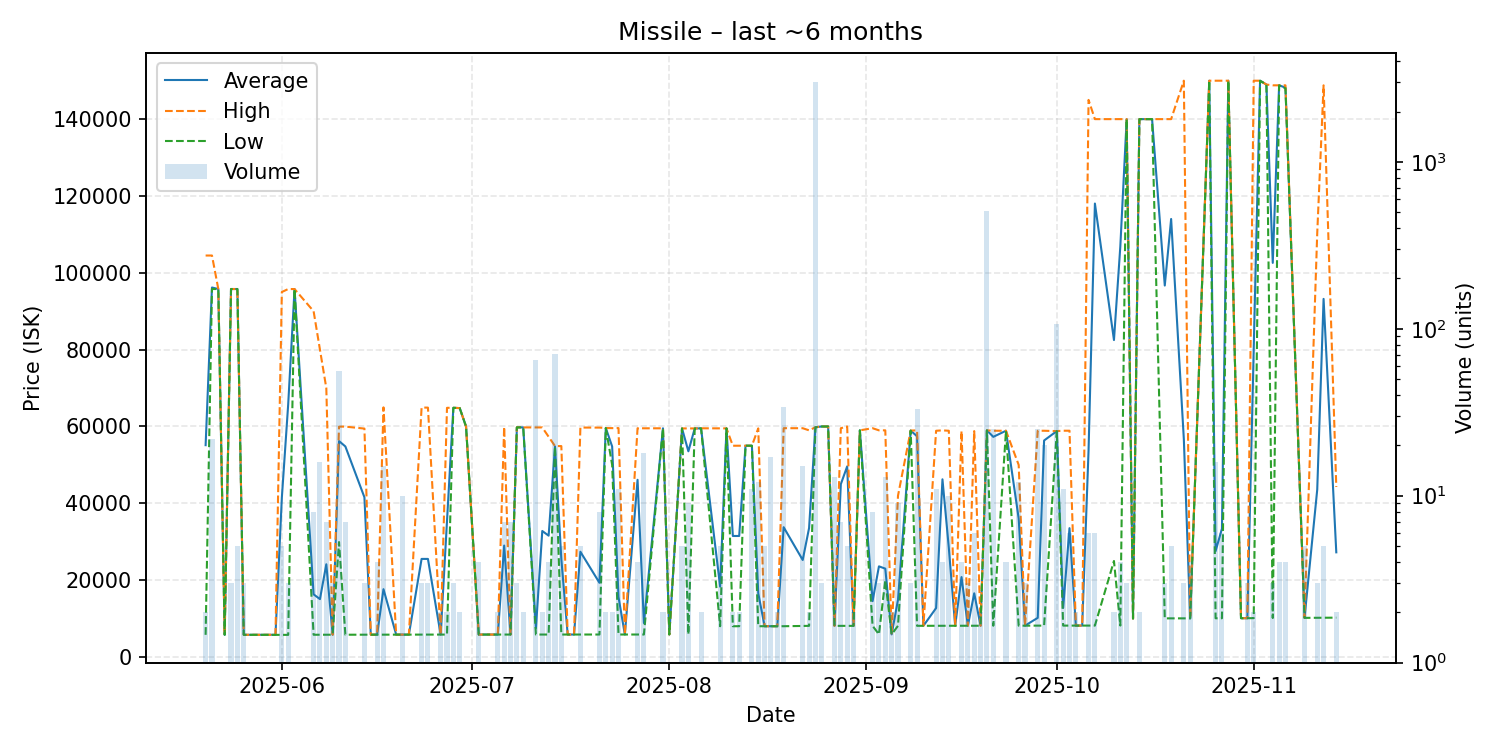

The file beside this chart, header and first rows:
date, average, highest, lowest, order_count, volume
2025-05-20, 55137, 104500, 5774, 2, 2
2025-05-21, 96176, 104500, 95780, 3, 22
2025-05-22, 95780, 95780, 95780, 1, 1
2025-05-23, 5776, 5776, 5776, 1, 1
2025-05-24, 95780, 95780, 95780, 2, 3
2025-05-25, 95780, 95780, 95780, 2, 5
2025-05-26, 5779, 5779, 5779, 1, 3
2025-05-29, 5782, 5782, 5782, 1, 1
2025-05-31, 5785, 5785, 5785, 1, 1
2025-06-01, 41454, 95000, 5785, 5, 5
2025-06-02, 65774, 95780, 5761, 3, 3
2025-06-03, 95770, 95770, 95770, 1, 1
2025-06-06, 16307, 90000, 5793, 4, 8
2025-06-07, 15068, 79995, 5792, 5, 16
2025-06-08, 24135, 69990, 5793, 3, 7
2025-06-09, 5800, 5800, 5800, 3, 3
2025-06-10, 56206, 59960, 29920, 4, 56
2025-06-11, 54803, 59970, 5800, 5, 7
2025-06-14, 41573, 59455, 5810, 3, 3
2025-06-15, 5810, 5810, 5810, 1, 1
2025-06-16, 5818, 5821, 5817, 3, 4
2025-06-17, 17658, 64980, 5827, 4, 15
2025-06-19, 5827, 5827, 5827, 1, 1
2025-06-20, 5832, 5833, 5831, 4, 10
2025-06-21, 5833, 5833, 5833, 1, 1
2025-06-23, 25533, 64930, 5834, 3, 3
2025-06-24, 25528, 64910, 5837, 2, 3
2025-06-26, 5840, 5840, 5840, 1, 2
2025-06-27, 35350, 64860, 5840, 2, 2
2025-06-28, 64860, 64860, 64860, 2, 3
2025-06-29, 64790, 64790, 64790, 2, 2
2025-06-30, 59990, 59990, 59990, 1, 1
2025-07-02, 5843, 5843, 5843, 1, 4
2025-07-05, 5844, 5844, 5844, 1, 2
2025-07-06, 29011, 59900, 5844, 3, 7
2025-07-07, 5844, 5844, 5844, 3, 7
2025-07-08, 59777, 59780, 59770, 3, 3
2025-07-09, 59760, 59760, 59760, 2, 2
2025-07-11, 7506, 59750, 5847, 5, 65
2025-07-12, 32799, 59750, 5848, 2, 2
2025-07-13, 31584, 57320, 5847, 3, 4
2025-07-14, 54801, 54900, 54800, 2, 71
2025-07-15, 25471, 54900, 5851, 3, 5
2025-07-16, 5852, 5852, 5852, 1, 1
2025-07-17, 5852, 5852, 5852, 1, 1
2025-07-18, 27399, 59720, 5852, 2, 5
2025-07-21, 19316, 59710, 5852, 6, 8
2025-07-22, 59600, 59600, 59600, 1, 2
2025-07-23, 54790, 59570, 50010, 2, 2
2025-07-24, 15622, 59585, 5853, 4, 11
2025-07-25, 5852, 5852, 5852, 1, 1
2025-07-27, 46126, 59550, 5853, 4, 4
2025-07-28, 8836, 59530, 5854, 2, 18
2025-07-31, 59530, 59530, 59530, 2, 2
2025-08-01, 5873, 5873, 5873, 1, 1
2025-08-03, 59500, 59500, 59500, 3, 5
2025-08-04, 53544, 59500, 5898, 2, 9
2025-08-05, 59490, 59490, 59490, 1, 1
2025-08-06, 59515, 59530, 59500, 2, 2
2025-08-09, 18312, 59530, 8008, 3, 5
... 76 more rows
